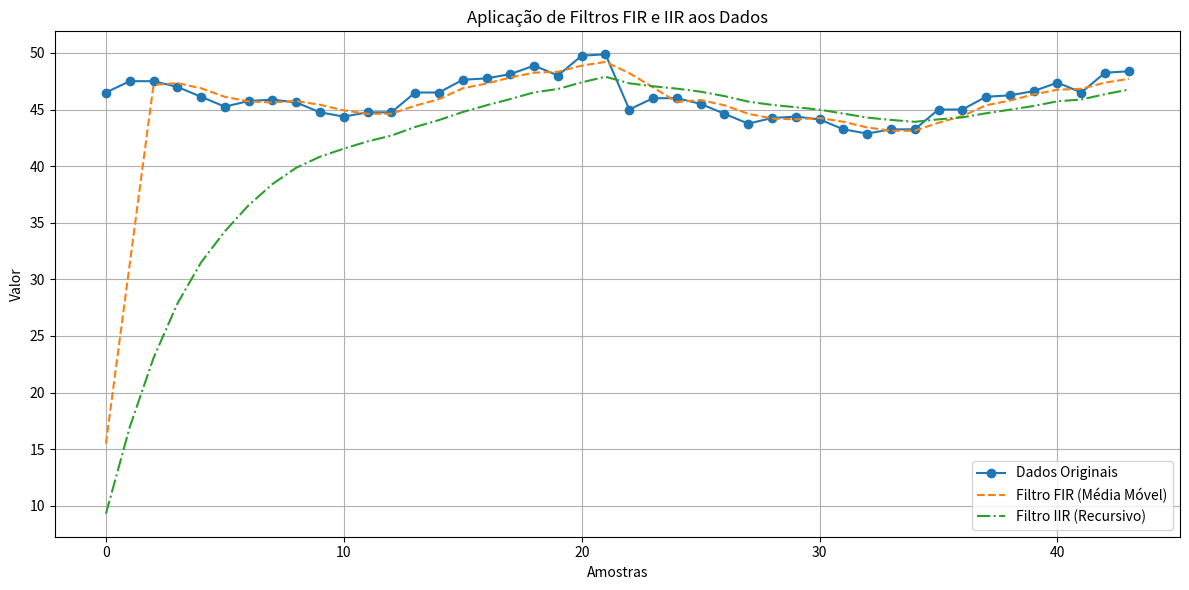

Write the Python code that produced this figure.
import scipy.signal as signal
import numpy as np
import matplotlib.pyplot as plt

# Dados
dados = np.array([46.5, 47.5, 47.5, 47, 46.125, 45.25, 45.75, 45.875, 45.625, 44.75, 
                  44.375, 44.75, 44.75, 46.5, 46.5, 47.625, 47.75, 48.125, 48.875, 48, 
                  49.75, 49.875, 45, 46, 46, 45.5, 44.625, 43.75, 44.25, 44.375, 
                  44.125, 43.25, 42.875, 43.25, 43.25, 45, 45, 46.125, 46.25, 
                  46.625, 47.375, 46.5, 48.25, 48.375])

# Filtro FIR
b_fir = [1/3, 1/3, 1/3]
a_fir = [1]

saida_fir = signal.lfilter(b_fir, a_fir, dados)

# Filtro IIR
b_iir = [0.2]
a_iir = [1, -0.8]

saida_iir = signal.lfilter(b_iir, a_iir, dados)

# Plotando
plt.figure(figsize=(12, 6))

plt.plot(dados, label='Dados Originais', marker='o')
plt.plot(saida_fir, label='Filtro FIR (Média Móvel)', linestyle='--')
plt.plot(saida_iir, label='Filtro IIR (Recursivo)', linestyle='-.')

plt.xlabel('Amostras')
plt.ylabel('Valor')
plt.title('Aplicação de Filtros FIR e IIR aos Dados')
plt.legend()
plt.grid()
plt.tight_layout()
plt.show()
